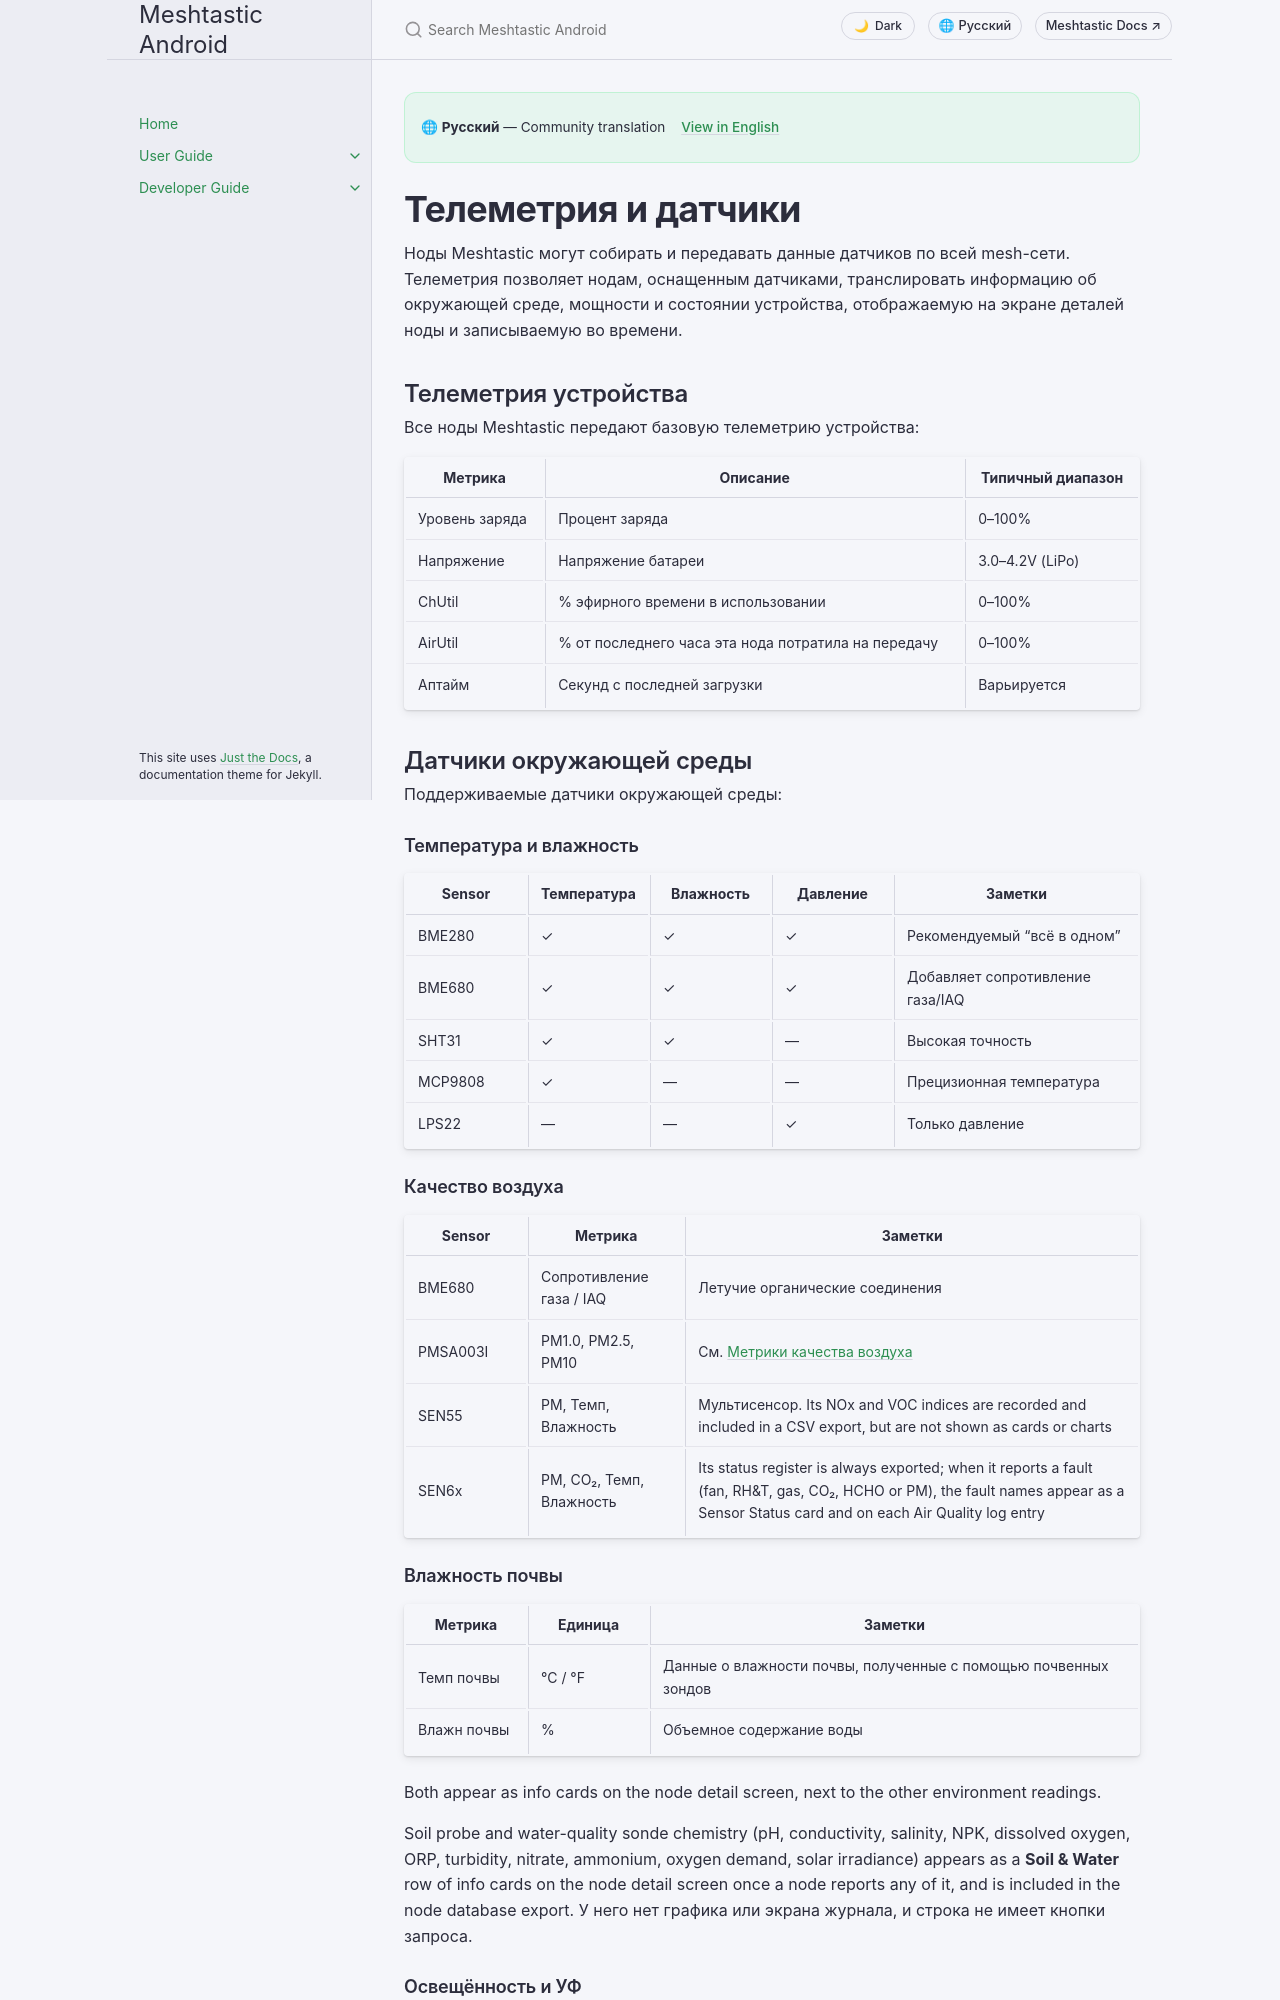

repository: meshtastic/Meshtastic-Android · page: main/ru/user/telemetry-and-sensors.html · generator: jekyll

---
title: Телеметрия и датчики
nav_order: 9
last_updated: 2026-11-15
description: Данные датчиков в mesh-сети — поддерживаемые датчики окружающей среды, качества воздуха и питания, а также руководства по настройке и просмотру.
aliases:
  - sensors
  - environment
  - weather
  - power-metrics
---

# Телеметрия и датчики

Ноды Meshtastic могут собирать и передавать данные датчиков по всей mesh-сети. Телеметрия позволяет нодам, оснащенным датчиками, транслировать информацию об окружающей среде, мощности и состоянии устройства, отображаемую на экране деталей ноды и записываемую во времени.

## Телеметрия устройства

Все ноды Meshtastic передают базовую телеметрию устройства:

| Метрика        | Описание                                            | Типичный диапазон                                                  |
| -------------- | --------------------------------------------------- | ------------------------------------------------------------------ |
| Уровень заряда | Процент заряда                                      | 0–100%                                                             |
| Напряжение     | Напряжение батареи                                  | 3.0–4.2V (LiPo) |
| ChUtil         | % эфирного времени в использовании                  | 0–100%                                                             |
| AirUtil        | % от последнего часа эта нода потратила на передачу | 0–100%                                                             |
| Аптайм         | Секунд с последней загрузки                         | Варьируется                                                        |

## Датчики окружающей среды

Поддерживаемые датчики окружающей среды:

### Температура и влажность

| Sensor  | Температура | Влажность | Давление | Заметки                          |
| ------- | ----------- | --------- | -------- | -------------------------------- |
| BME280  | ✓           | ✓         | ✓        | Рекомендуемый "всё в одном"      |
| BME680  | ✓           | ✓         | ✓        | Добавляет сопротивление газа/IAQ |
| SHT31   | ✓           | ✓         | —        | Высокая точность                 |
| MCP9808 | ✓           | —         | —        | Прецизионная температура         |
| LPS22   | —           | —         | ✓        | Только давление                  |
